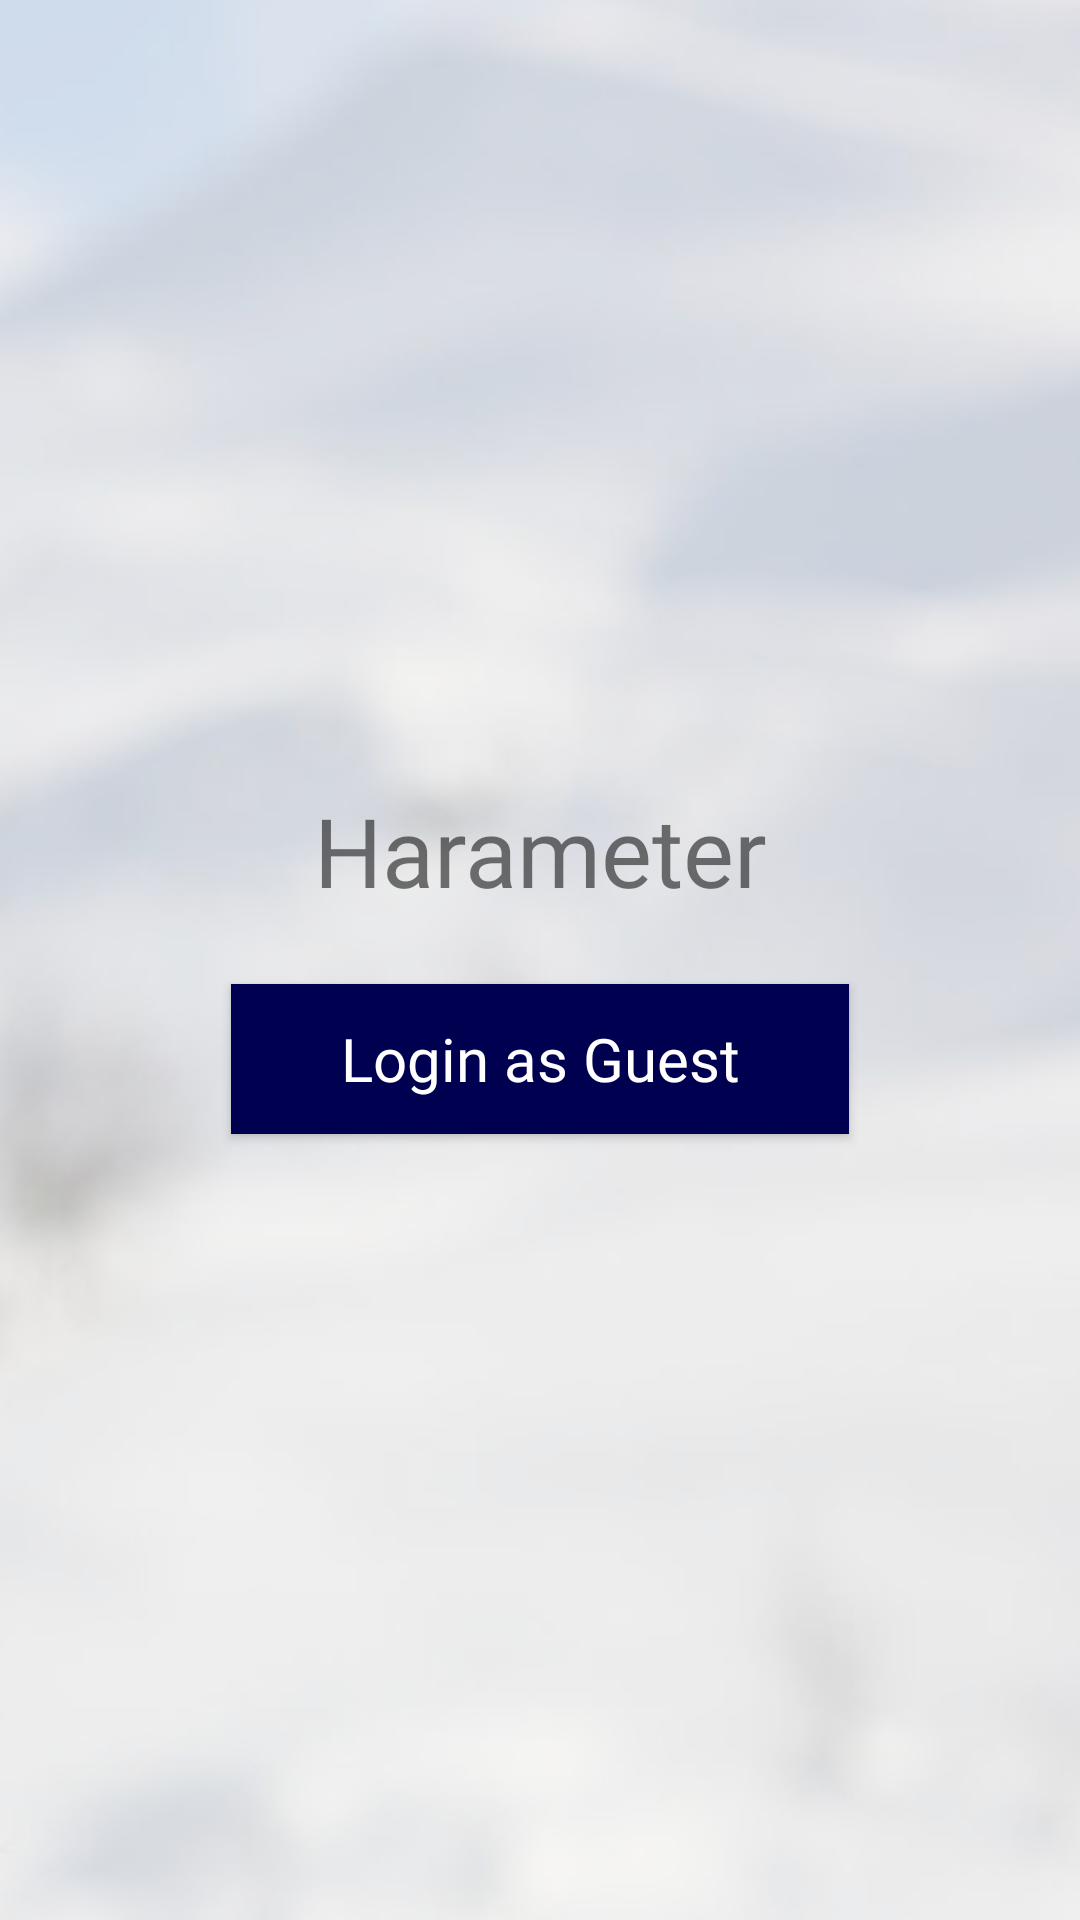

Write the Android layout XML for this screen, with the resource values it uses.
<!-- AndroidManifest.xml: application theme AppTheme -->
<!-- res/layout/activity_login.xml -->
<?xml version="1.0" encoding="utf-8"?>
<android.support.constraint.ConstraintLayout xmlns:android="http://schemas.android.com/apk/res/android"
    xmlns:app="http://schemas.android.com/apk/res-auto"
    xmlns:tools="http://schemas.android.com/tools"
    android:layout_width="match_parent"
    android:layout_height="match_parent"
    android:fitsSystemWindows="true"
    tools:context="com.example.example.example.LoginActivity"
    tools:ignore="ContentDescription">

    <ImageView
        android:id="@+id/LoginBackground"
        android:layout_width="0dp"
        android:layout_height="0dp"
        android:adjustViewBounds="true"
        android:background="@drawable/mountain"
        android:cropToPadding="true"
        app:layout_constraintBottom_toBottomOf="parent"
        app:layout_constraintEnd_toEndOf="parent"
        app:layout_constraintHorizontal_bias="1.0"
        app:layout_constraintStart_toStartOf="parent"
        app:layout_constraintTop_toTopOf="parent"
        app:layout_constraintVertical_bias="1.0"
        app:srcCompat="@android:drawable/screen_background_light_transparent" />

    <Button
        android:id="@+id/GuestButton"
        android:layout_width="206dp"
        android:layout_height="50dp"
        android:layout_marginTop="8dp"
        android:background="@color/colorAccent"
        android:elevation="4dp"
        android:fontFamily="@font/robotoregular"
        android:onClick="onClick"
        android:text="Login as Guest"
        android:textAllCaps="false"
        android:textColor="#FFFFFF"
        android:textSize="20sp"
        app:layout_constraintEnd_toStartOf="@+id/guidelineHorizontalRight"
        app:layout_constraintStart_toStartOf="@+id/guidelineHorizontalLeft"
        app:layout_constraintTop_toTopOf="@+id/guidelineVertical" />

    <TextView
        android:id="@+id/HaraTitle"
        android:layout_width="207dp"
        android:layout_height="50dp"
        android:layout_marginBottom="8dp"
        android:fontFamily="@font/robotolight"
        android:text="Harameter"
        android:textAlignment="center"
        android:textSize="32sp"
        app:layout_constraintBottom_toTopOf="@+id/guidelineVertical"
        app:layout_constraintEnd_toStartOf="@+id/guidelineHorizontalRight"
        app:layout_constraintStart_toStartOf="@+id/guidelineHorizontalLeft" />

    <android.support.constraint.Guideline
        android:layout_width="wrap_content"
        android:layout_height="wrap_content"
        android:id="@+id/guidelineVertical"
        android:orientation="horizontal"
        app:layout_constraintGuide_percent="0.5"/>

    <android.support.constraint.Guideline
        android:id="@+id/guidelineHorizontalLeft"
        android:layout_width="wrap_content"
        android:layout_height="wrap_content"
        android:orientation="vertical"
        app:layout_constraintGuide_percent="0.25" />

    <android.support.constraint.Guideline
        android:id="@+id/guidelineHorizontalRight"
        android:layout_width="wrap_content"
        android:layout_height="wrap_content"
        android:orientation="vertical"
        app:layout_constraintGuide_percent="0.75" />

</android.support.constraint.ConstraintLayout>
<!-- resources referenced by this layout -->
<resources>
  <color name="colorAccent">#000051</color>
  <!-- drawable mountain: jpg bitmap (drawable, 52699 bytes) -->
</resources>
